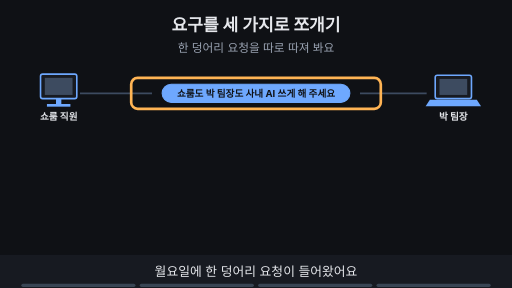
t = 0.00 s
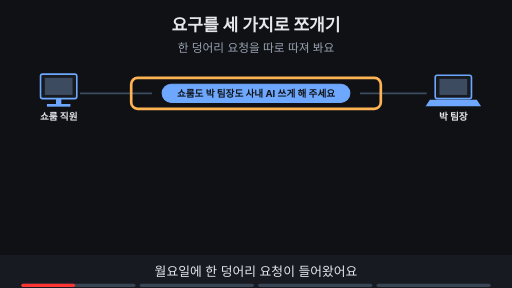
t = 1.88 s
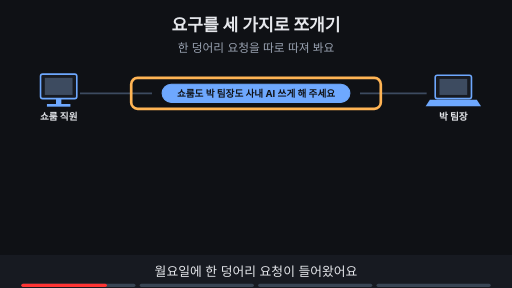
t = 3.00 s
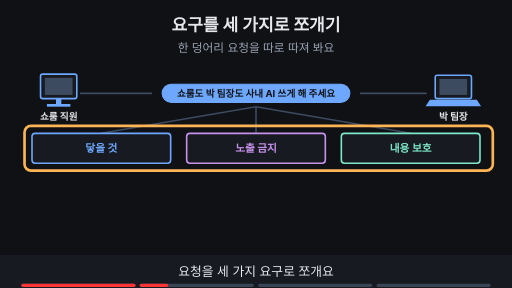
t = 5.00 s
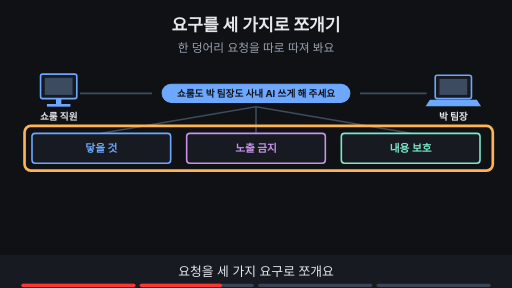
t = 6.88 s
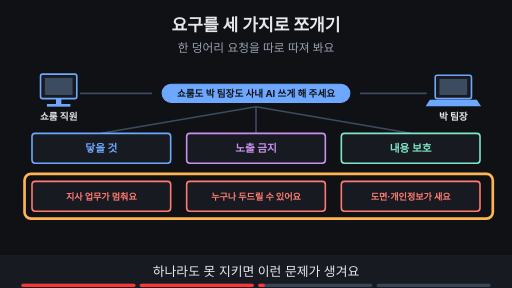
t = 8.24 s

The animated SVG that drew these frames (rendered in a browser with its animation timeline set to each time). Animation: 14 SMIL elements (animate=14); frames cover the first 8.24 s, repeats indefinitely.

<svg xmlns="http://www.w3.org/2000/svg" viewBox="0 0 960 540" width="960" height="540" font-family="-apple-system,'Apple SD Gothic Neo','Segoe UI',sans-serif">
<title>요구를 세 가지로 쪼개기</title>
<rect width="960" height="540" fill="#0f1115"/>
<text x="480" y="58" text-anchor="middle" font-size="32" font-weight="700" fill="#e6e8ec">요구를 세 가지로 쪼개기</text>
<text x="480" y="98" text-anchor="middle" font-size="22" fill="#9aa3b2">한 덩어리 요청을 따로 따져 봐요</text>
<rect x="76" y="139" width="68" height="46" rx="4" fill="#171a21" stroke="#6ea8fe" stroke-width="3"/><rect x="84" y="146" width="52" height="32" fill="#3d4b60"/><rect x="105" y="185" width="10" height="10" fill="#6ea8fe"/><rect x="88" y="195" width="44" height="5" fill="#6ea8fe"/><text x="110" y="225" text-anchor="middle" font-size="18" font-weight="700" fill="#e6e8ec">쇼룸 직원</text><rect x="816" y="141" width="68" height="44" rx="4" fill="#171a21" stroke="#6ea8fe" stroke-width="3"/><rect x="824" y="148" width="52" height="30" fill="#3d4b60"/><polygon points="806,187 894,187 902,199 798,199" fill="#6ea8fe"/><text x="850" y="225" text-anchor="middle" font-size="18" font-weight="700" fill="#e6e8ec">박 팀장</text><line x1="150" y1="175" x2="285" y2="175" stroke="#3d4b60" stroke-width="3"/><line x1="675" y1="175" x2="800" y2="175" stroke="#3d4b60" stroke-width="3"/><rect x="304" y="158" width="352" height="34" rx="17" fill="#6ea8fe" stroke="#6ea8fe" stroke-width="2"/><text x="480" y="181.48" text-anchor="middle" font-size="18" font-weight="700" fill="#0f1115">쇼룸도 박 팀장도 사내 AI 쓰게 해 주세요</text><g opacity="1"><animate attributeName="opacity" values="1;1;0;0" keyTimes="0;0.235;0.250;1" dur="16s" repeatCount="indefinite"/><rect x="246" y="146" width="468" height="58" rx="12" fill="none" stroke="#ffb454" stroke-width="5"/></g><g opacity="0"><animate attributeName="opacity" values="0;0;1;1" keyTimes="0;0.250;0.265;1" dur="16s" repeatCount="indefinite"/><line x1="480" y1="200" x2="190" y2="250" stroke="#3d4b60" stroke-width="3"/><line x1="480" y1="200" x2="480" y2="250" stroke="#3d4b60" stroke-width="3"/><line x1="480" y1="200" x2="770" y2="250" stroke="#3d4b60" stroke-width="3"/><rect x="60" y="250" width="260" height="56" rx="6" fill="#171a21" stroke="#6ea8fe" stroke-width="3"/><text x="190.0" y="285.2" text-anchor="middle" font-size="20" font-weight="700" fill="#6ea8fe">닿을 것</text><rect x="350" y="250" width="260" height="56" rx="6" fill="#171a21" stroke="#c792ea" stroke-width="3"/><text x="480.0" y="285.2" text-anchor="middle" font-size="20" font-weight="700" fill="#c792ea">노출 금지</text><rect x="640" y="250" width="260" height="56" rx="6" fill="#171a21" stroke="#7ee7c7" stroke-width="3"/><text x="770.0" y="285.2" text-anchor="middle" font-size="20" font-weight="700" fill="#7ee7c7">내용 보호</text></g><g opacity="0"><animate attributeName="opacity" values="0;0;1;1;0;0" keyTimes="0;0.250;0.265;0.485;0.500;1" dur="16s" repeatCount="indefinite"/><rect x="46" y="236" width="878" height="84" rx="12" fill="none" stroke="#ffb454" stroke-width="5"/></g><g opacity="0"><animate attributeName="opacity" values="0;0;1;1" keyTimes="0;0.500;0.515;1" dur="16s" repeatCount="indefinite"/><rect x="60" y="340" width="260" height="56" rx="6" fill="#171a21" stroke="#ff7b72" stroke-width="3"/><text x="190.0" y="374.12" text-anchor="middle" font-size="17" font-weight="700" fill="#ff7b72">지사 업무가 멈춰요</text><rect x="350" y="340" width="260" height="56" rx="6" fill="#171a21" stroke="#ff7b72" stroke-width="3"/><text x="480.0" y="374.12" text-anchor="middle" font-size="17" font-weight="700" fill="#ff7b72">누구나 두드릴 수 있어요</text><rect x="640" y="340" width="260" height="56" rx="6" fill="#171a21" stroke="#ff7b72" stroke-width="3"/><text x="770.0" y="374.12" text-anchor="middle" font-size="17" font-weight="700" fill="#ff7b72">도면·개인정보가 새요</text></g><g opacity="0"><animate attributeName="opacity" values="0;0;1;1;0;0" keyTimes="0;0.500;0.515;0.735;0.750;1" dur="16s" repeatCount="indefinite"/><rect x="46" y="326" width="878" height="84" rx="12" fill="none" stroke="#ffb454" stroke-width="5"/></g><g opacity="0"><animate attributeName="opacity" values="0;0;1;1" keyTimes="0;0.750;0.765;1" dur="16s" repeatCount="indefinite"/><rect x="290" y="430" width="379" height="34" rx="17" fill="#7ee7c7" stroke="#7ee7c7" stroke-width="2"/><text x="480" y="453.48" text-anchor="middle" font-size="18" font-weight="700" fill="#0f1115">이 셋을 모두 채울 방법: 전용 회선 또는 VPN</text></g>
<rect x="0" y="478" width="960" height="62" fill="#171a21"/>
<g opacity="1"><animate attributeName="opacity" values="1;1;0;0" keyTimes="0;0.235;0.250;1" dur="16s" repeatCount="indefinite"/><text x="480" y="518" text-anchor="middle" font-size="24" fill="#e6e8ec">월요일에 한 덩어리 요청이 들어왔어요</text></g>
<g opacity="0"><animate attributeName="opacity" values="0;0;1;1;0;0" keyTimes="0;0.250;0.265;0.485;0.500;1" dur="16s" repeatCount="indefinite"/><text x="480" y="518" text-anchor="middle" font-size="24" fill="#e6e8ec">요청을 세 가지 요구로 쪼개요</text></g>
<g opacity="0"><animate attributeName="opacity" values="0;0;1;1;0;0" keyTimes="0;0.500;0.515;0.735;0.750;1" dur="16s" repeatCount="indefinite"/><text x="480" y="518" text-anchor="middle" font-size="24" fill="#e6e8ec">하나라도 못 지키면 이런 문제가 생겨요</text></g>
<g opacity="0"><animate attributeName="opacity" values="0;0;1;1" keyTimes="0;0.750;0.765;1" dur="16s" repeatCount="indefinite"/><text x="480" y="518" text-anchor="middle" font-size="24" fill="#e6e8ec">세 요구를 모두 채우는 방법을 찾아요</text></g>

<g aria-label="재생 진행 막대" data-stage-count="4"><g class="progress-segment" data-stage="1"><rect x="40" y="532" width="214" height="6" rx="3" fill="#394554"/><rect x="40" y="532" width="0" height="6" rx="3" fill="#ff3434"><animate attributeName="width" values="0;214;214" keyTimes="0;0.250000;1" dur="16s" repeatCount="indefinite"/></rect></g><g class="progress-segment" data-stage="2"><rect x="262" y="532" width="214" height="6" rx="3" fill="#394554"/><rect x="262" y="532" width="0" height="6" rx="3" fill="#ff3434"><animate attributeName="width" values="0;0;214;214" keyTimes="0;0.250000;0.500000;1" dur="16s" repeatCount="indefinite"/></rect></g><g class="progress-segment" data-stage="3"><rect x="484" y="532" width="214" height="6" rx="3" fill="#394554"/><rect x="484" y="532" width="0" height="6" rx="3" fill="#ff3434"><animate attributeName="width" values="0;0;214;214" keyTimes="0;0.500000;0.750000;1" dur="16s" repeatCount="indefinite"/></rect></g><g class="progress-segment" data-stage="4"><rect x="706" y="532" width="214" height="6" rx="3" fill="#394554"/><rect x="706" y="532" width="0" height="6" rx="3" fill="#ff3434"><animate attributeName="width" values="0;0;214" keyTimes="0;0.750000;1" dur="16s" repeatCount="indefinite"/></rect></g></g></svg>
